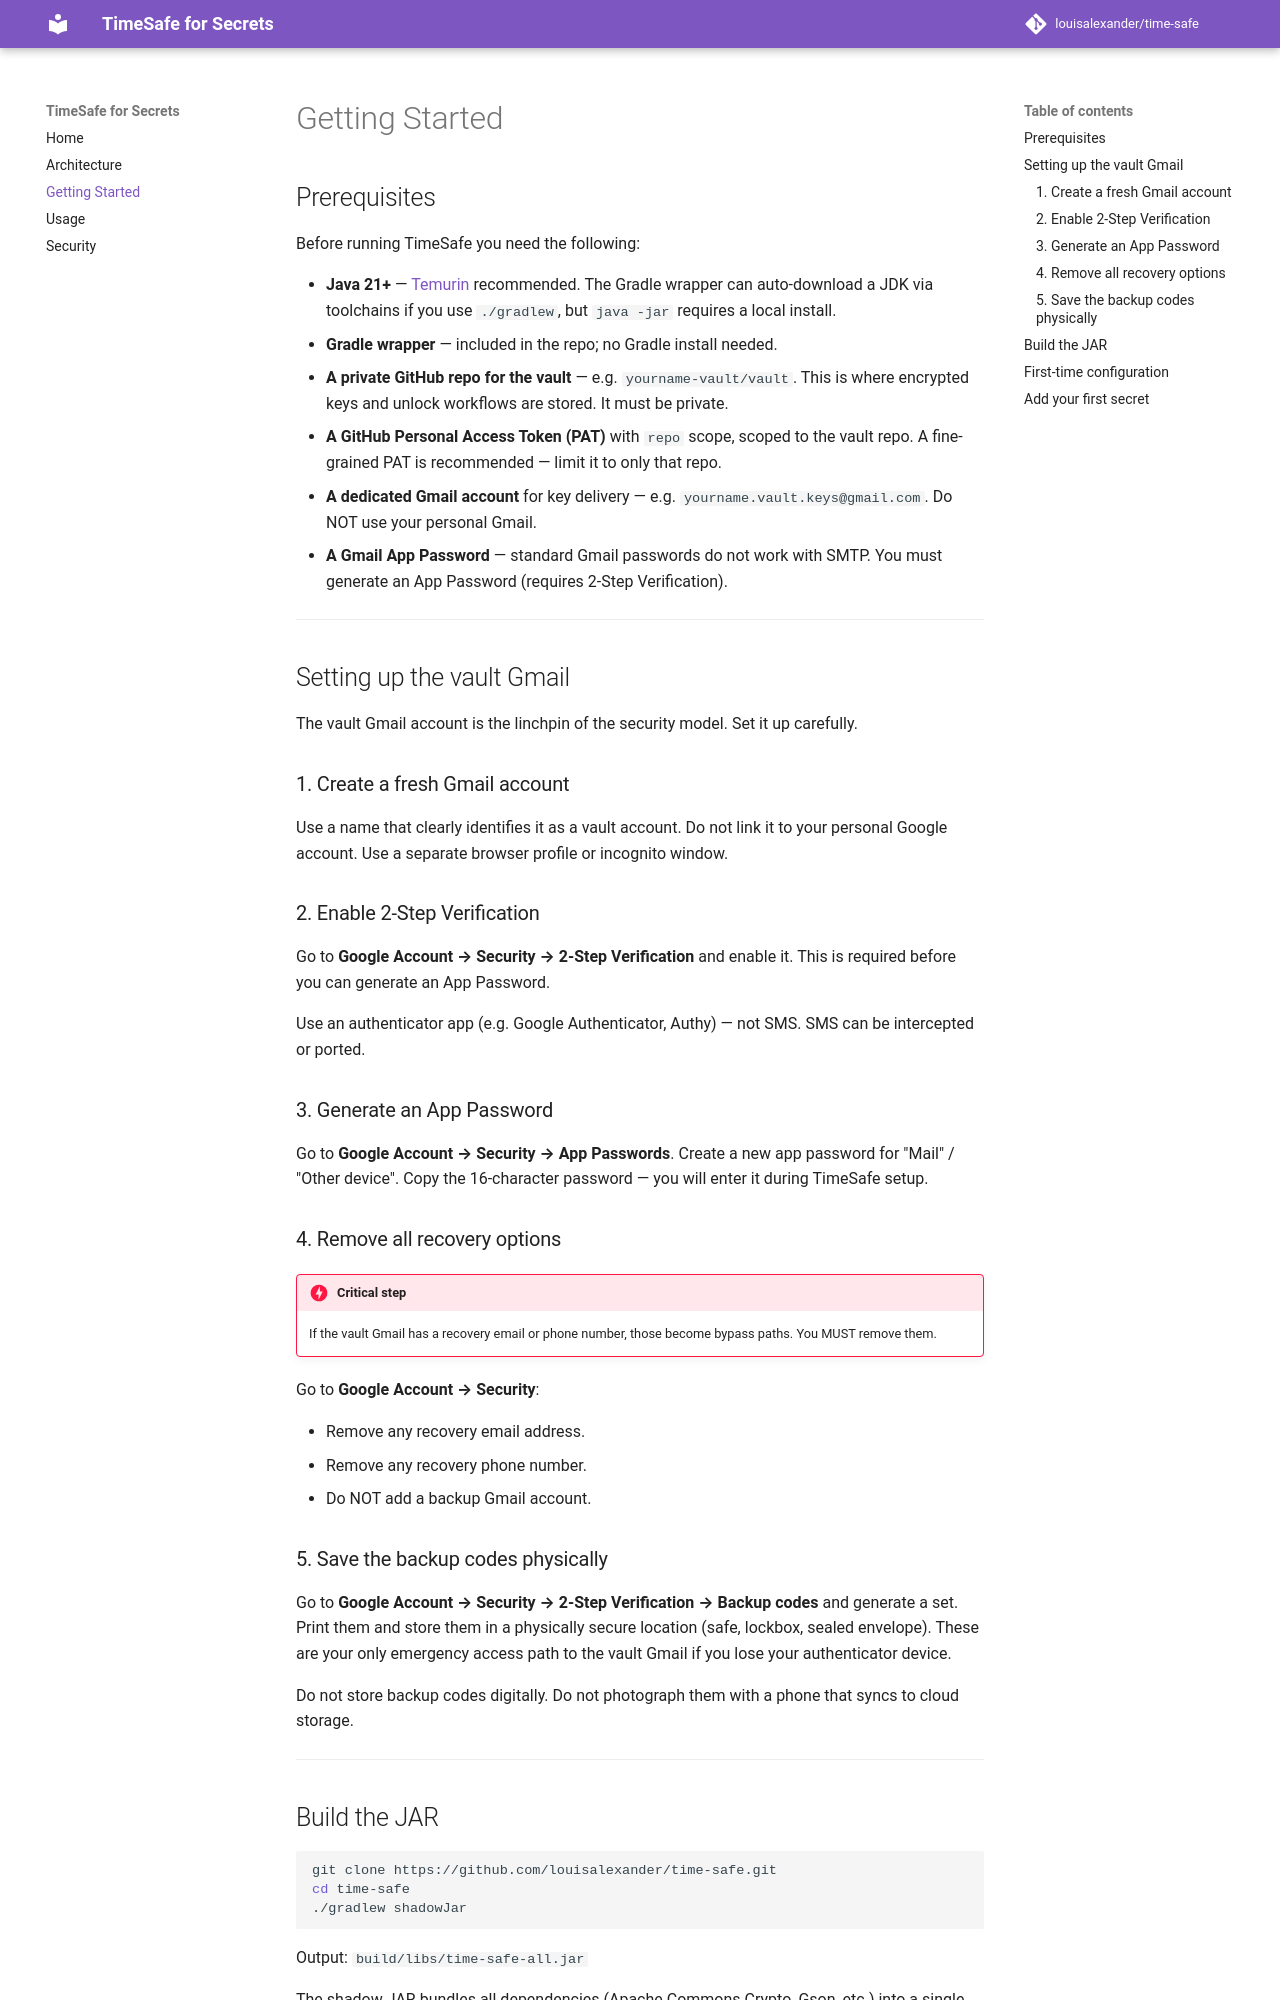

repository: louisalexander/time-safe · page: getting-started/index.html · generator: mkdocs

# Getting Started

## Prerequisites

Before running TimeSafe you need the following:

- **Java 21+** — [Temurin](https://adoptium.net/) recommended. The Gradle wrapper can auto-download a JDK via toolchains if you use `./gradlew`, but `java -jar` requires a local install.
- **Gradle wrapper** — included in the repo; no Gradle install needed.
- **A private GitHub repo for the vault** — e.g. `yourname-vault/vault`. This is where encrypted keys and unlock workflows are stored. It must be private.
- **A GitHub Personal Access Token (PAT)** with `repo` scope, scoped to the vault repo. A fine-grained PAT is recommended — limit it to only that repo.
- **A dedicated Gmail account** for key delivery — e.g. `yourname.vault.keys@gmail.com`. Do NOT use your personal Gmail.
- **A Gmail App Password** — standard Gmail passwords do not work with SMTP. You must generate an App Password (requires 2-Step Verification).

---

## Setting up the vault Gmail

The vault Gmail account is the linchpin of the security model. Set it up carefully.

### 1. Create a fresh Gmail account

Use a name that clearly identifies it as a vault account. Do not link it to your personal Google account. Use a separate browser profile or incognito window.

### 2. Enable 2-Step Verification

Go to **Google Account → Security → 2-Step Verification** and enable it. This is required before you can generate an App Password.

Use an authenticator app (e.g. Google Authenticator, Authy) — not SMS. SMS can be intercepted or ported.

### 3. Generate an App Password

Go to **Google Account → Security → App Passwords**. Create a new app password for "Mail" / "Other device". Copy the 16-character password — you will enter it during TimeSafe setup.

### 4. Remove all recovery options

!!! danger "Critical step"
    If the vault Gmail has a recovery email or phone number, those become bypass paths. You MUST remove them.

Go to **Google Account → Security**:

- Remove any recovery email address.
- Remove any recovery phone number.
- Do NOT add a backup Gmail account.
